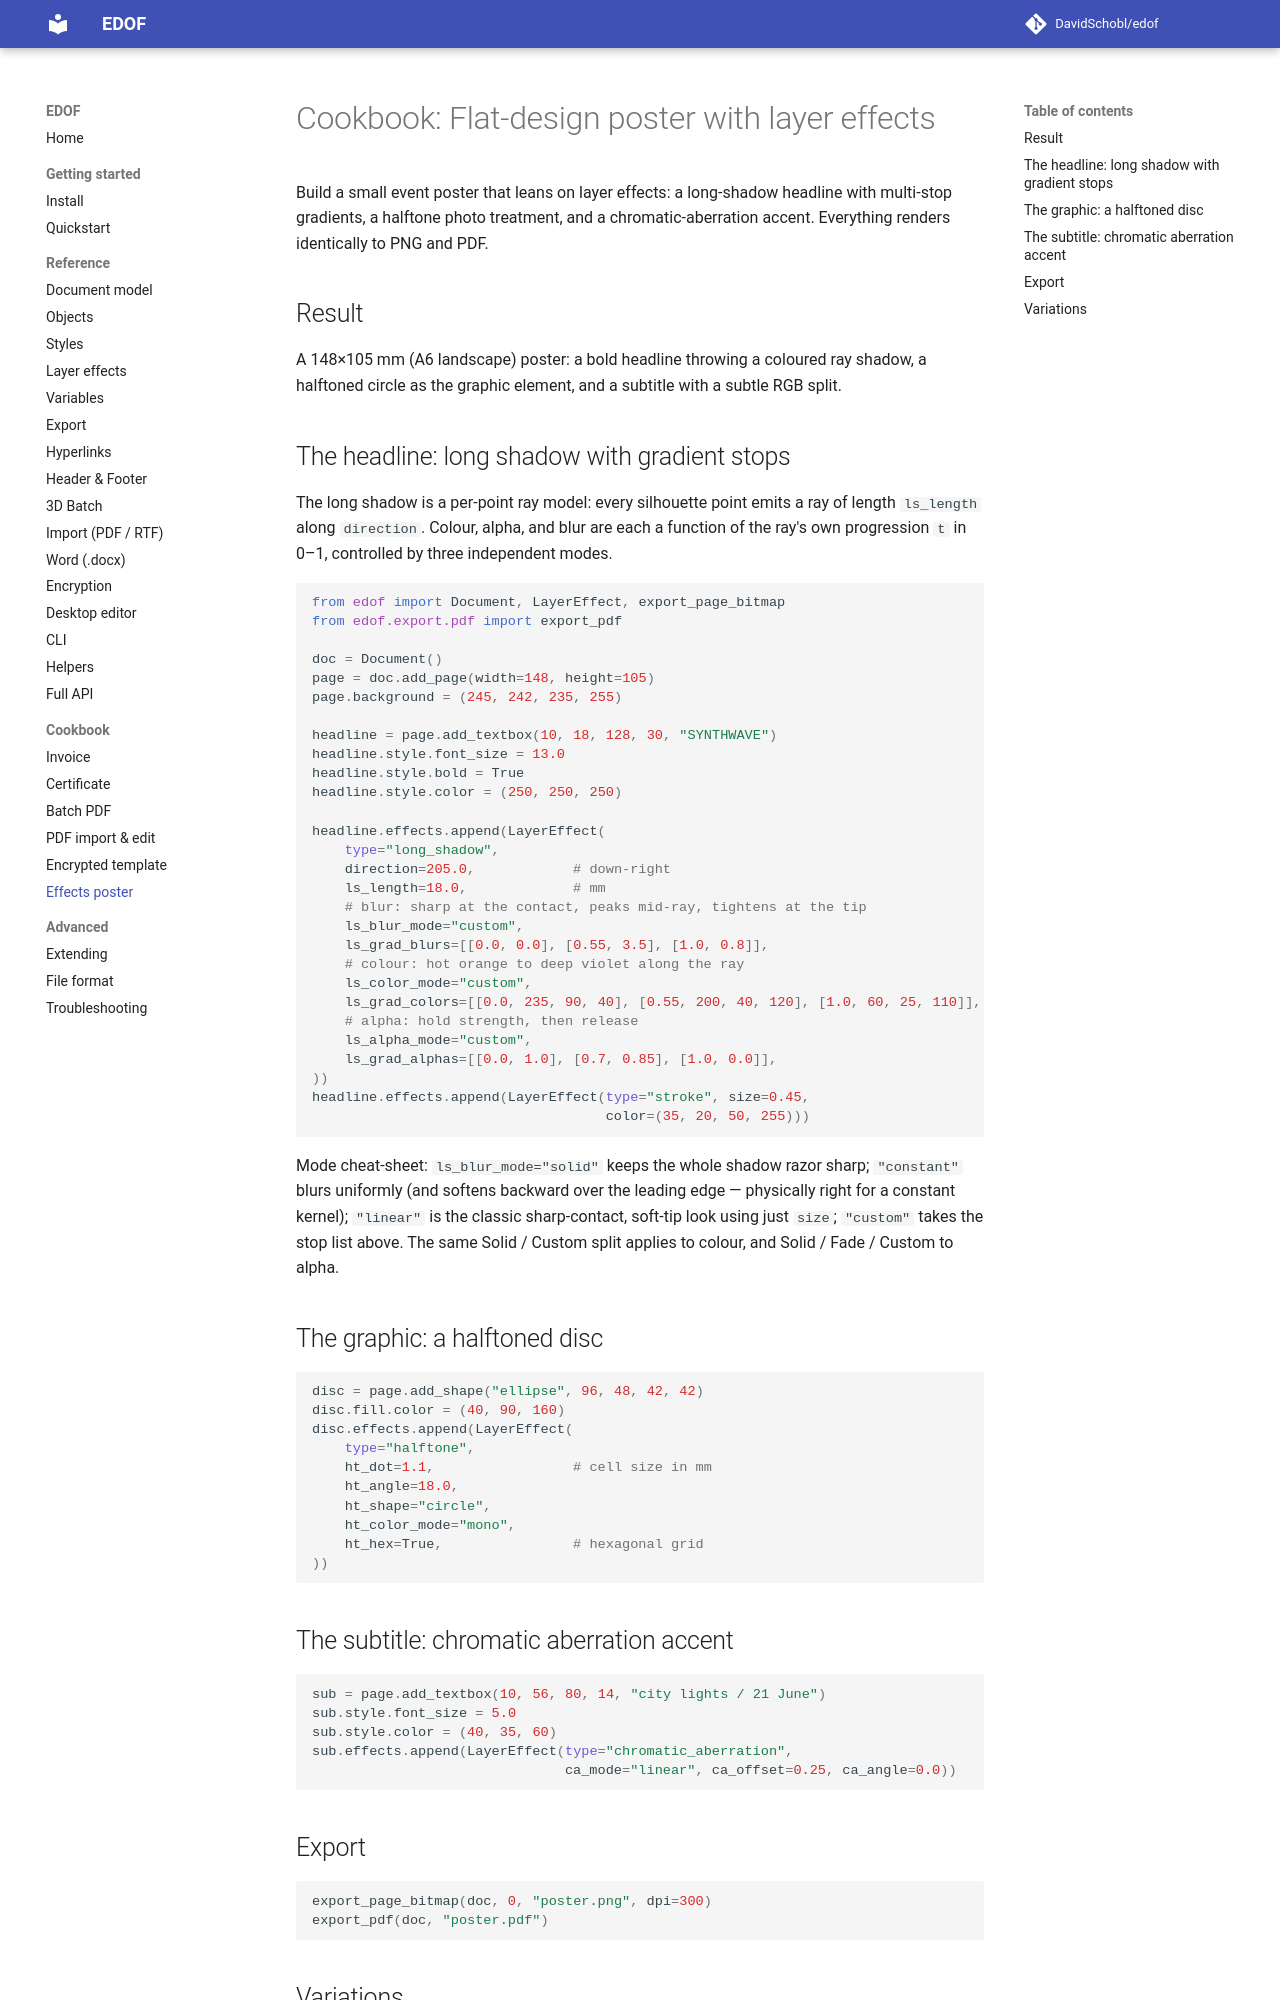

repository: DavidSchobl/edof · page: cookbook/effects-poster/index.html · generator: mkdocs

# Cookbook: Flat-design poster with layer effects

Build a small event poster that leans on layer effects: a long-shadow headline with multi-stop gradients, a halftone photo treatment, and a chromatic-aberration accent. Everything renders identically to PNG and PDF.

## Result

A 148×105 mm (A6 landscape) poster: a bold headline throwing a coloured ray shadow, a halftoned circle as the graphic element, and a subtitle with a subtle RGB split.

## The headline: long shadow with gradient stops

The long shadow is a per-point ray model: every silhouette point emits a ray of length `ls_length` along `direction`. Colour, alpha, and blur are each a function of the ray's own progression `t` in 0–1, controlled by three independent modes.

```python
from edof import Document, LayerEffect, export_page_bitmap
from edof.export.pdf import export_pdf

doc = Document()
page = doc.add_page(width=148, height=105)
page.background = (245, 242, 235, 255)

headline = page.add_textbox(10, 18, 128, 30, "SYNTHWAVE")
headline.style.font_size = 13.0
headline.style.bold = True
headline.style.color = (250, 250, 250)

headline.effects.append(LayerEffect(
    type="long_shadow",
    direction=205.0,            # down-right
    ls_length=18.0,             # mm
    # blur: sharp at the contact, peaks mid-ray, tightens at the tip
    ls_blur_mode="custom",
    ls_grad_blurs=[[0.0, 0.0], [0.55, 3.5], [1.0, 0.8]],
    # colour: hot orange to deep violet along the ray
    ls_color_mode="custom",
    ls_grad_colors=[[0.0, 235, 90, 40], [0.55, 200, 40, 120], [1.0, 60, 25, 110]],
    # alpha: hold strength, then release
    ls_alpha_mode="custom",
    ls_grad_alphas=[[0.0, 1.0], [0.7, 0.85], [1.0, 0.0]],
))
headline.effects.append(LayerEffect(type="stroke", size=0.45,
                                    color=(35, 20, 50, 255)))
```

Mode cheat-sheet: `ls_blur_mode="solid"` keeps the whole shadow razor sharp; `"constant"` blurs uniformly (and softens backward over the leading edge — physically right for a constant kernel); `"linear"` is the classic sharp-contact, soft-tip look using just `size`; `"custom"` takes the stop list above. The same Solid / Custom split applies to colour, and Solid / Fade / Custom to alpha.

## The graphic: a halftoned disc

```python
disc = page.add_shape("ellipse", 96, 48, 42, 42)
disc.fill.color = (40, 90, 160)
disc.effects.append(LayerEffect(
    type="halftone",
    ht_dot=1.1,                 # cell size in mm
    ht_angle=18.0,
    ht_shape="circle",
    ht_color_mode="mono",
    ht_hex=True,                # hexagonal grid
))
```

## The subtitle: chromatic aberration accent

```python
sub = page.add_textbox(10, 56, 80, 14, "city lights / 21 June")
sub.style.font_size = 5.0
sub.style.color = (40, 35, 60)
sub.effects.append(LayerEffect(type="chromatic_aberration",
                               ca_mode="linear", ca_offset=0.25, ca_angle=0.0))
```

## Export

```python
export_page_bitmap(doc, 0, "poster.png", dpi=300)
export_pdf(doc, "poster.pdf")
```
